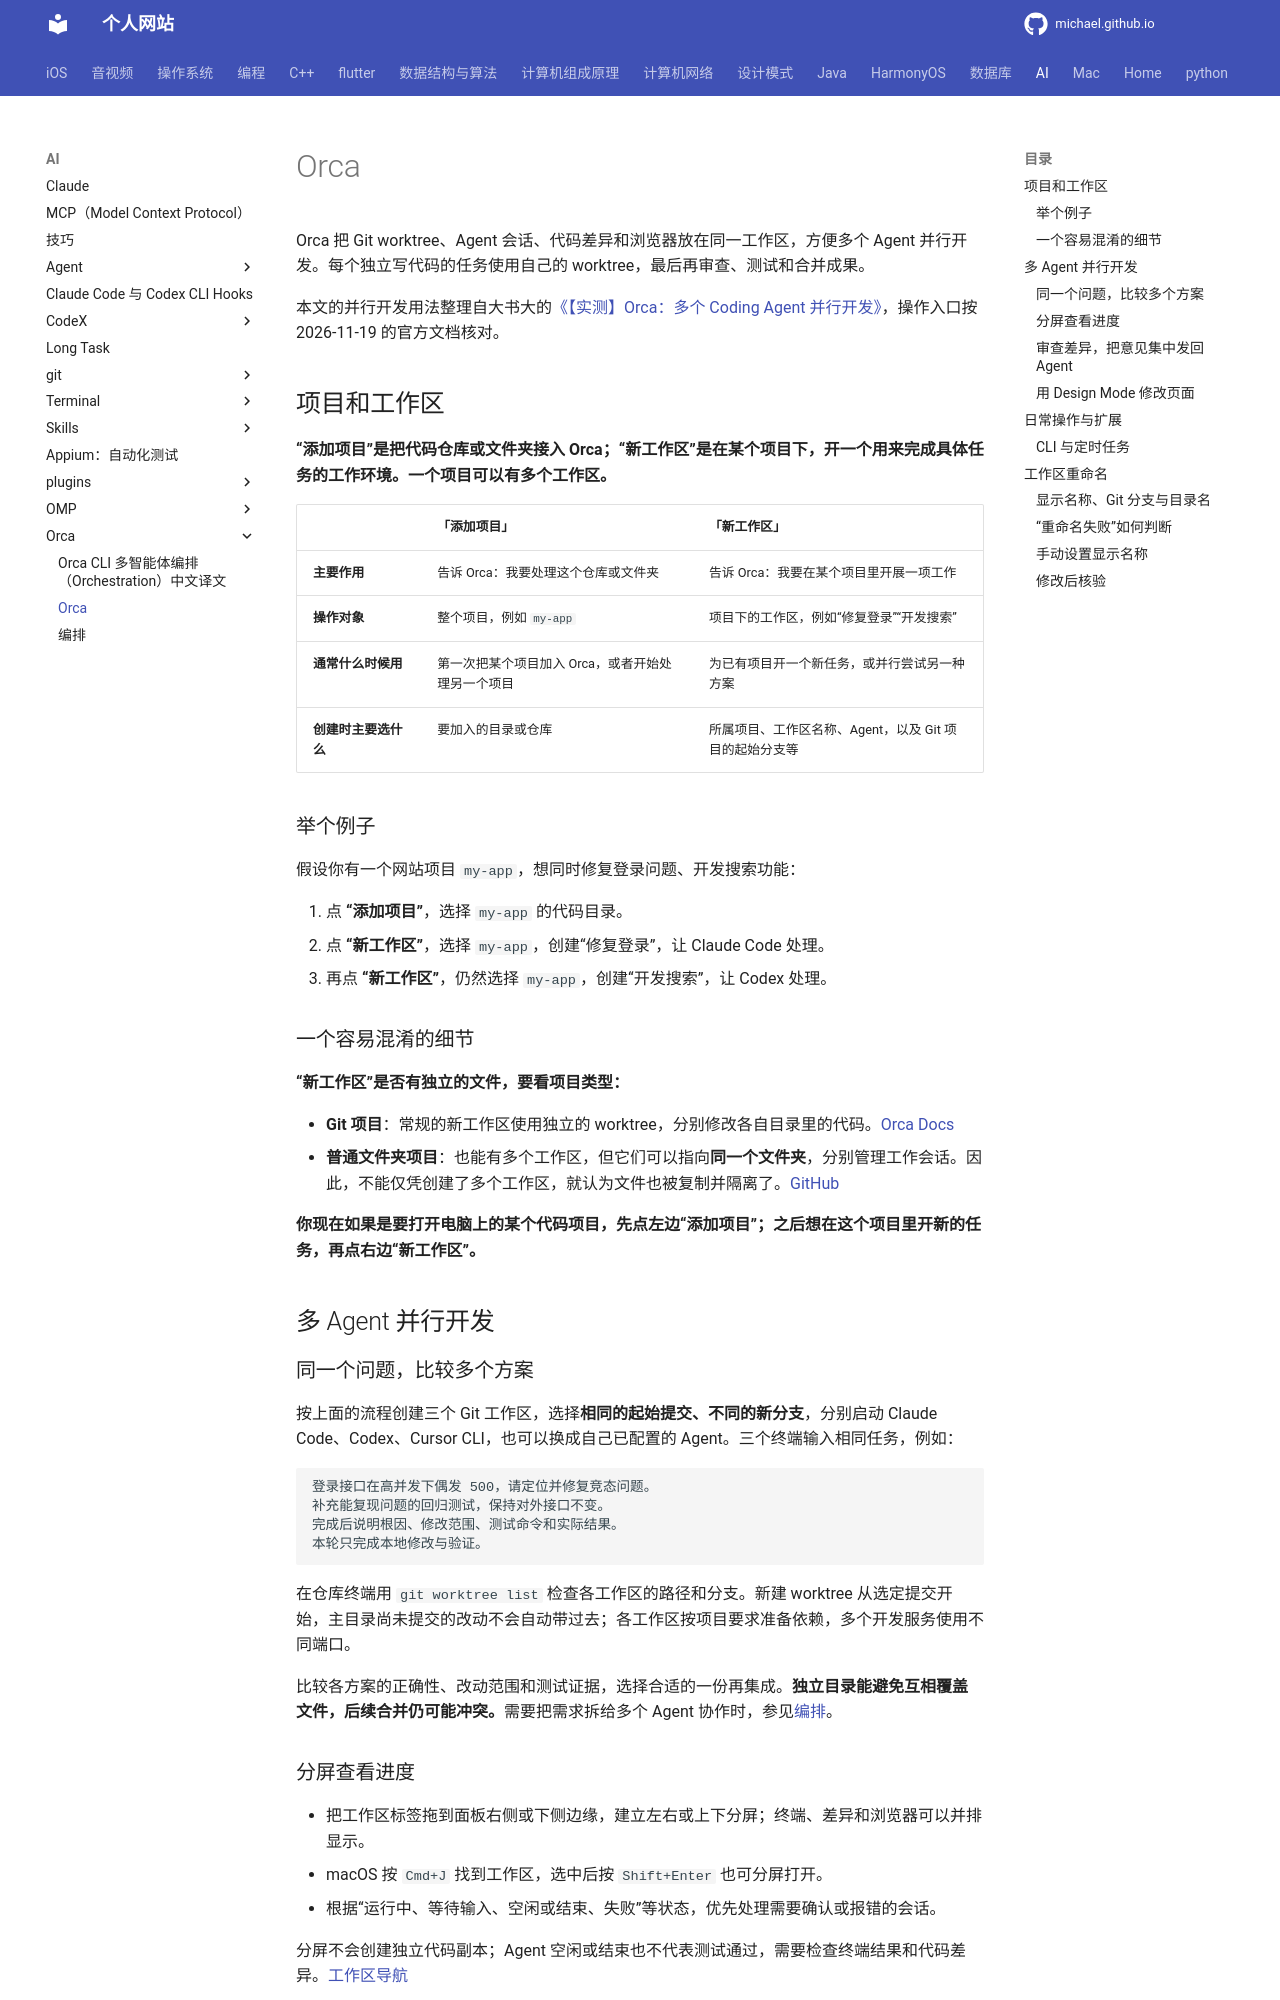

repository: michaelssman/michaelssman.github.io · page: AI/Orca/Orca/index.html · generator: mkdocs

# Orca

Orca 把 Git worktree、Agent 会话、代码差异和浏览器放在同一工作区，方便多个 Agent 并行开发。每个独立写代码的任务使用自己的 worktree，最后再审查、测试和合并成果。

本文的并行开发用法整理自大书大的[《【实测】Orca：多个 Coding Agent 并行开发》](https://www.douyin.com/video/7688607402861612315)，操作入口按 2026-11-19 的官方文档核对。

## 项目和工作区

**“添加项目”是把代码仓库或文件夹接入 Orca；“新工作区”是在某个项目下，开一个用来完成具体任务的工作环境。一个项目可以有多个工作区。**

|                      | 「添加项目」                                      | 「新工作区」                                           |
| -------------------- | ------------------------------------------------- | ------------------------------------------------------ |
| **主要作用**         | 告诉 Orca：我要处理这个仓库或文件夹               | 告诉 Orca：我要在某个项目里开展一项工作                |
| **操作对象**         | 整个项目，例如 `my-app`                           | 项目下的工作区，例如“修复登录”“开发搜索”               |
| **通常什么时候用**   | 第一次把某个项目加入 Orca，或者开始处理另一个项目 | 为已有项目开一个新任务，或并行尝试另一种方案           |
| **创建时主要选什么** | 要加入的目录或仓库                                | 所属项目、工作区名称、Agent，以及 Git 项目的起始分支等 |

### 举个例子

假设你有一个网站项目 `my-app`，想同时修复登录问题、开发搜索功能：

1. 点 **“添加项目”**，选择 `my-app` 的代码目录。
2. 点 **“新工作区”**，选择 `my-app`，创建“修复登录”，让 Claude Code 处理。
3. 再点 **“新工作区”**，仍然选择 `my-app`，创建“开发搜索”，让 Codex 处理。

### 一个容易混淆的细节

**“新工作区”是否有独立的文件，要看项目类型：**

- **Git 项目**：常规的新工作区使用独立的 worktree，分别修改各自目录里的代码。[Orca Docs](https://www.onorca.dev/docs/model/worktrees?utm_source=chatgpt.com)
- **普通文件夹项目**：也能有多个工作区，但它们可以指向**同一个文件夹**，分别管理工作会话。因此，不能仅凭创建了多个工作区，就认为文件也被复制并隔离了。[GitHub](https://github.com/stablyai/orca/issues/22712?utm_source=chatgpt.com)

**你现在如果是要打开电脑上的某个代码项目，先点左边“添加项目”；之后想在这个项目里开新的任务，再点右边“新工作区”。**

## 多 Agent 并行开发

### 同一个问题，比较多个方案

按上面的流程创建三个 Git 工作区，选择**相同的起始提交、不同的新分支**，分别启动 Claude Code、Codex、Cursor CLI，也可以换成自己已配置的 Agent。三个终端输入相同任务，例如：

```text
登录接口在高并发下偶发 500，请定位并修复竞态问题。
补充能复现问题的回归测试，保持对外接口不变。
完成后说明根因、修改范围、测试命令和实际结果。
本轮只完成本地修改与验证。
```

在仓库终端用 `git worktree list` 检查各工作区的路径和分支。新建 worktree 从选定提交开始，主目录尚未提交的改动不会自动带过去；各工作区按项目要求准备依赖，多个开发服务使用不同端口。

比较各方案的正确性、改动范围和测试证据，选择合适的一份再集成。**独立目录能避免互相覆盖文件，后续合并仍可能冲突。**需要把需求拆给多个 Agent 协作时，参见[编排](编排.md)。

### 分屏查看进度

- 把工作区标签拖到面板右侧或下侧边缘，建立左右或上下分屏；终端、差异和浏览器可以并排显示。
- macOS 按 `Cmd+J` 找到工作区，选中后按 `Shift+Enter` 也可分屏打开。
- 根据“运行中、等待输入、空闲或结束、失败”等状态，优先处理需要确认或报错的会话。

分屏不会创建独立代码副本；Agent 空闲或结束也不代表测试通过，需要检查终端结果和代码差异。[工作区导航](https://orca.dev/docs/model/quick-open)
